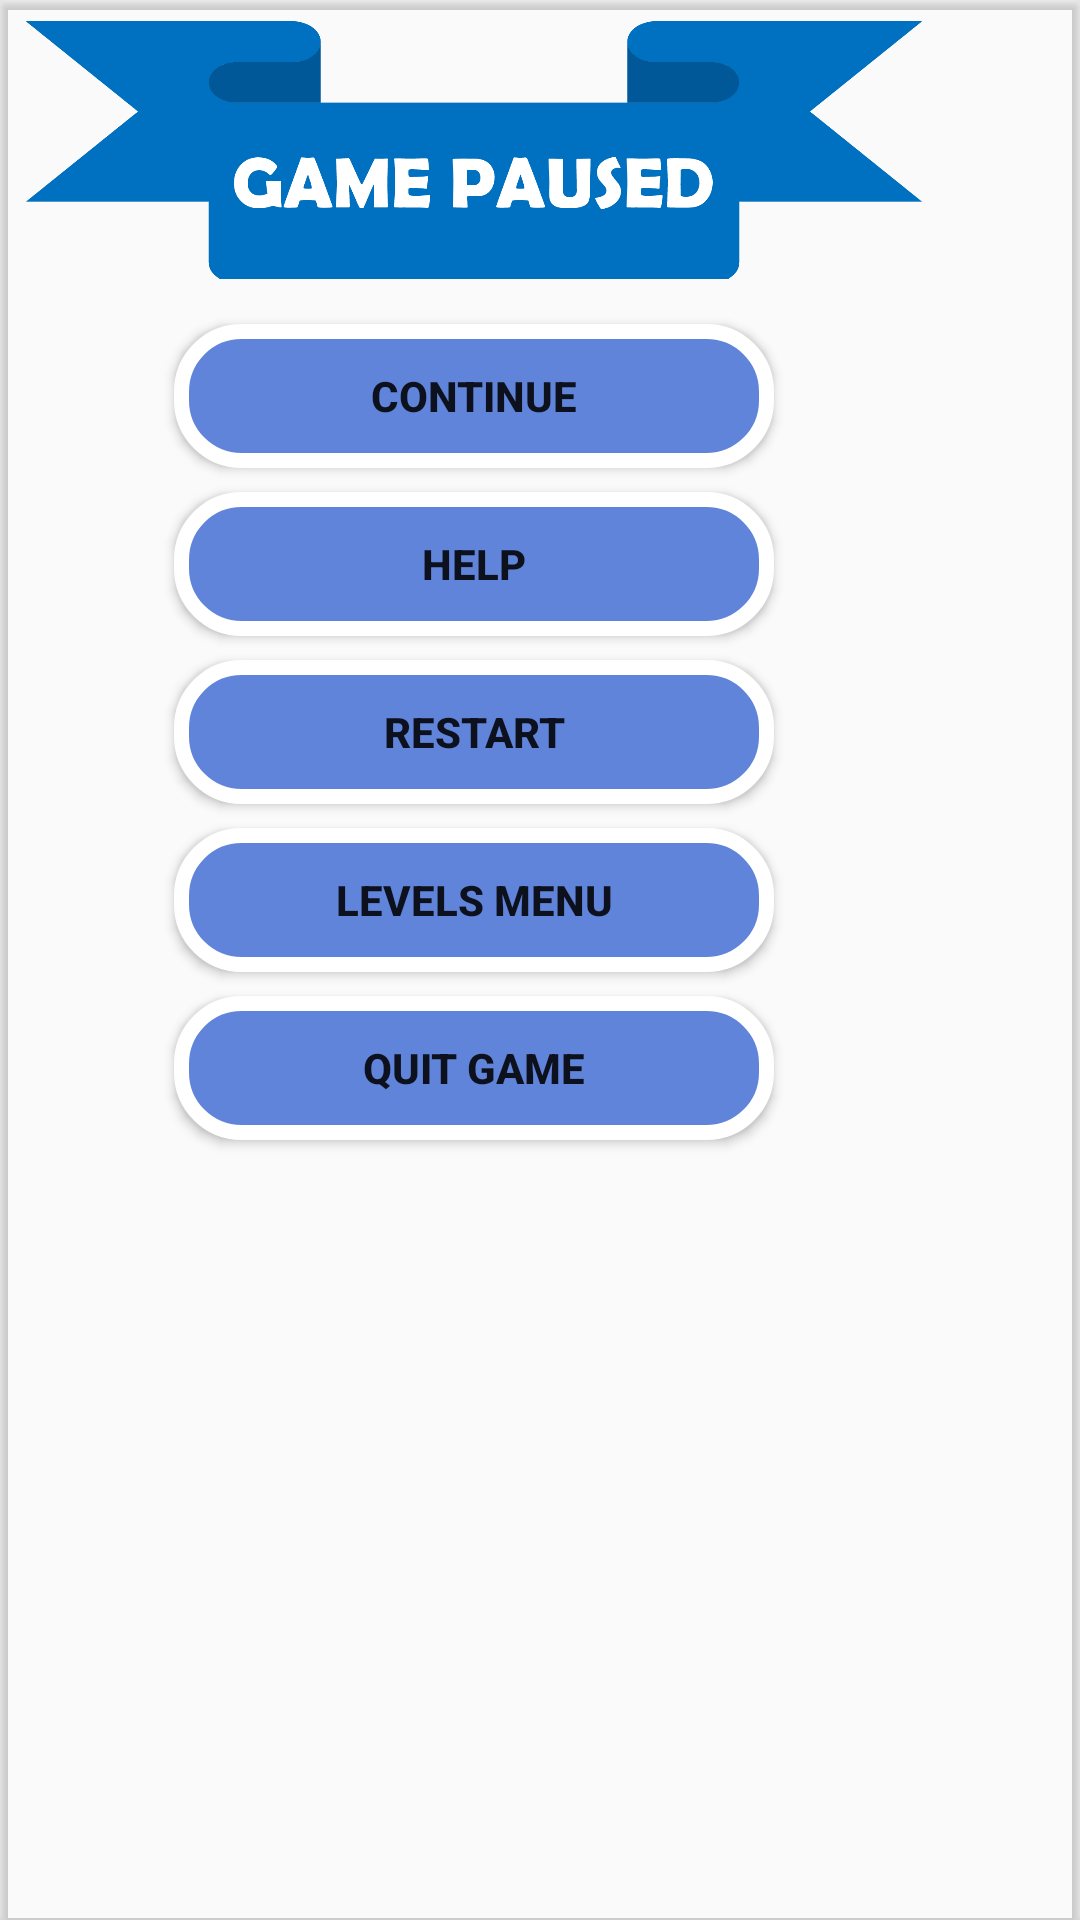

Android layout source for this screen:
<!-- AndroidManifest.xml: application theme Theme.MyClassroomProject -->
<!-- res/layout/dialog_pause.xml -->
<?xml version="1.0" encoding="utf-8"?>
<androidx.cardview.widget.CardView
    xmlns:android="http://schemas.android.com/apk/res/android"
    xmlns:app="http://schemas.android.com/apk/res-auto"
    android:layout_width="wrap_content"
    android:layout_height="wrap_content"
    android:layout_gravity="center"
    android:backgroundTint="@android:color/transparent">

    <androidx.constraintlayout.widget.ConstraintLayout
        android:layout_width="wrap_content"
        android:layout_height="wrap_content"
        android:gravity="center">

        <ImageView
            android:id="@+id/game_paused_iv"
            android:layout_width="300dp"
            android:layout_height="100dp"
            android:layout_marginStart="8dp"
            android:layout_marginEnd="8dp"
            android:src="@drawable/game_paused"
            app:layout_constraintEnd_toEndOf="parent"
            app:layout_constraintStart_toStartOf="parent"
            app:layout_constraintTop_toTopOf="parent">
        </ImageView>

        <androidx.appcompat.widget.AppCompatButton
            android:id="@+id/continue_button"
            android:layout_width="200dp"
            android:layout_height="wrap_content"
            android:layout_marginTop="8dp"
            android:background="@drawable/btn_bg2"
            android:text="@string/continue_game"
            android:textStyle="bold"
            app:layout_constraintEnd_toEndOf="parent"
            app:layout_constraintStart_toStartOf="parent"
            app:layout_constraintTop_toBottomOf="@+id/game_paused_iv" />

        <androidx.appcompat.widget.AppCompatButton
            android:id="@+id/help_button"
            android:layout_width="200dp"
            android:layout_height="wrap_content"
            android:layout_marginTop="8dp"
            android:background="@drawable/btn_bg2"
            android:text="@string/help"
            android:textStyle="bold"
            app:layout_constraintEnd_toEndOf="parent"
            app:layout_constraintStart_toStartOf="parent"
            app:layout_constraintTop_toBottomOf="@+id/continue_button" />

        <androidx.appcompat.widget.AppCompatButton
            android:id="@+id/restart_button"
            android:layout_width="200dp"
            android:layout_height="wrap_content"
            android:layout_marginTop="8dp"
            android:background="@drawable/btn_bg2"
            android:text="@string/restart"
            android:textStyle="bold"
            app:layout_constraintEnd_toEndOf="parent"
            app:layout_constraintStart_toStartOf="parent"
            app:layout_constraintTop_toBottomOf="@+id/help_button" />

        <androidx.appcompat.widget.AppCompatButton
            android:id="@+id/levels_menu_button"
            android:layout_width="200dp"
            android:layout_height="wrap_content"
            android:layout_marginTop="8dp"
            android:background="@drawable/btn_bg2"
            android:text="@string/levels_menu"
            android:textStyle="bold"
            app:layout_constraintEnd_toEndOf="parent"
            app:layout_constraintStart_toStartOf="parent"
            app:layout_constraintTop_toBottomOf="@+id/restart_button" />

        <androidx.appcompat.widget.AppCompatButton
            android:id="@+id/quit_game_button"
            android:layout_width="200dp"
            android:layout_height="wrap_content"
            android:layout_marginTop="8dp"
            android:layout_marginBottom="8dp"
            android:background="@drawable/btn_bg2"
            android:text="@string/quit_game"
            android:textStyle="bold"
            app:layout_constraintBottom_toBottomOf="parent"
            app:layout_constraintEnd_toEndOf="parent"
            app:layout_constraintStart_toStartOf="parent"
            app:layout_constraintTop_toBottomOf="@+id/levels_menu_button" />

    </androidx.constraintlayout.widget.ConstraintLayout>


</androidx.cardview.widget.CardView>
<!-- resources referenced by this layout -->
<resources>
  <!-- drawable btn_bg2 (drawable) -->
  <?xml version="1.0" encoding="utf-8"?>
  <selector xmlns:android="http://schemas.android.com/apk/res/android">
      <item>
          <shape>
              <solid android:color="@color/topic_color3"/>
              <corners android:radius="20dp"/>
              <stroke android:color="@color/white" android:width="5dp"/>
          </shape>
      </item>
  </selector>
  <!-- drawable game_paused: png bitmap (drawable, 16965 bytes) -->
  <string name="continue_game">CONTINUE</string>
  <string name="help">HELP</string>
  <string name="levels_menu">LEVELS MENU</string>
  <string name="quit_game">QUIT GAME</string>
  <string name="restart">RESTART</string>
  <style name="Theme.MyClassroomProject" parent="Theme.AppCompat.Light.NoActionBar">
          
          <item name="colorPrimary">@color/purple_500</item>
          <item name="colorPrimaryDark">@color/purple_700</item>
          <item name="colorAccent">@color/teal_200</item>
          
          
          <item name="android:statusBarColor" tools:targetApi="l">?attr/colorPrimaryVariant</item>
          
          <item name="android:windowFullscreen">true</item>
  
          <item name="android:windowActivityTransitions">true</item>
      </style>
  <color name="topic_color3">#6184DB</color>
  <color name="white">#ffffff</color>
  <color name="purple_500">#FF6200EE</color>
  <color name="purple_700">#FF3700B3</color>
  <color name="teal_200">#FF03DAC5</color>
</resources>
